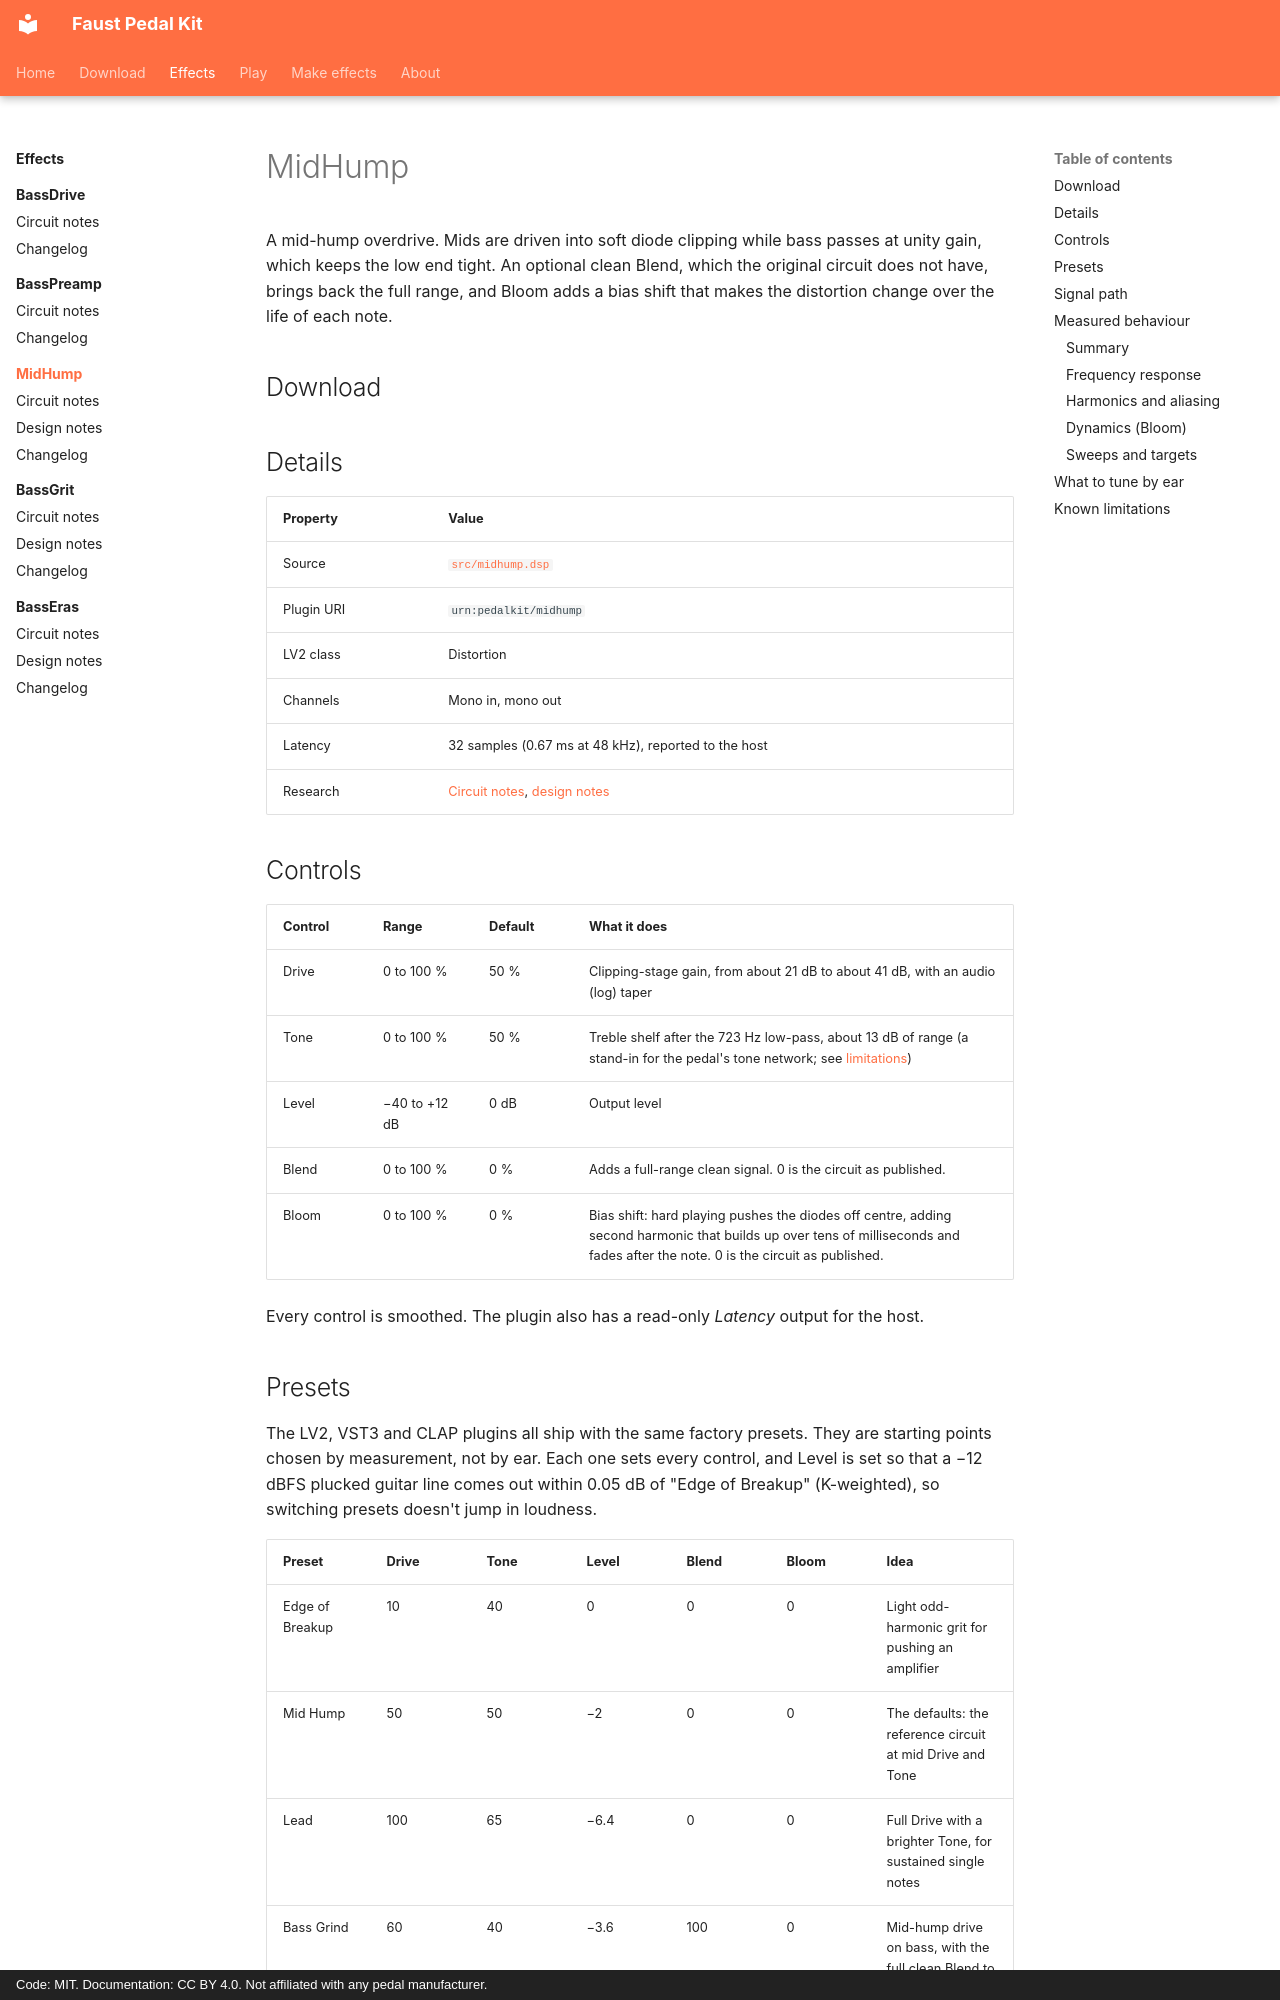

repository: Joe-Heffer/faust-pedalkit · page: midhump/index.html · generator: mkdocs · copyright: Code: MIT. Documentation: CC BY 4.0. Not affiliated with any pedal manufacturer.

# MidHump

A mid-hump overdrive. Mids are driven into soft diode clipping while bass passes at unity gain, which keeps the low end tight. An optional clean Blend, which the original circuit does not have, brings back the full range, and Bloom adds a bias shift that makes the distortion change over the life of each note.

## Download

<!-- downloads:midhump -->

## Details

| Property | Value |
|---|---|
| Source | [`src/midhump.dsp`](https://github.com/Joe-Heffer/faust-pedalkit/blob/main/src/midhump.dsp) |
| Plugin URI | `urn:pedalkit/midhump` |
| LV2 class | Distortion |
| Channels | Mono in, mono out |
| Latency | 32 samples (0.67 ms at 48 kHz), reported to the host |
| Research | [Circuit notes](circuit-notes.md), [design notes](design-notes.md) |

## Controls

| Control | Range | Default | What it does |
|---|---|---|---|
| Drive | 0 to 100 % | 50 % | Clipping-stage gain, from about 21 dB to about 41 dB, with an audio (log) taper |
| Tone | 0 to 100 % | 50 % | Treble shelf after the 723 Hz low-pass, about 13 dB of range (a stand-in for the pedal's tone network; see [limitations](#known-limitations)) |
| Level | −40 to +12 dB | 0 dB | Output level |
| Blend | 0 to 100 % | 0 % | Adds a full-range clean signal. 0 is the circuit as published. |
| Bloom | 0 to 100 % | 0 % | Bias shift: hard playing pushes the diodes off centre, adding second harmonic that builds up over tens of milliseconds and fades after the note. 0 is the circuit as published. |

Every control is smoothed. The plugin also has a read-only *Latency* output for the host.

## Presets

The LV2, VST3 and CLAP plugins all ship with the same factory presets. They are starting points chosen by measurement, not by ear. Each one sets every control, and Level is set so that a −12 dBFS plucked guitar line comes out within 0.05 dB of "Edge of Breakup" (K-weighted), so switching presets doesn't jump in loudness.

| Preset | Drive | Tone | Level | Blend | Bloom | Idea |
|---|---|---|---|---|---|---|
| Edge of Breakup | 10 | 40 | 0 | 0 | 0 | Light odd-harmonic grit for pushing an amplifier |
| Mid Hump | 50 | 50 | −2 | 0 | 0 | The defaults: the reference circuit at mid Drive and Tone |
| Lead | 100 | 65 | −6.4 | 0 | 0 | Full Drive with a brighter Tone, for sustained single notes |
| Bass Grind | 60 | 40 | −3.6 | 100 | 0 | Mid-hump drive on bass, with the full clean Blend to keep the lowest octave |

Levels are in dB, the rest in %. The presets live in [`src/midhump.presets.toml`](https://github.com/Joe-Heffer/faust-pedalkit/blob/main/src/midhump.presets.toml).

[![Long-term third-octave spectrum of a plucked guitar line through each preset](../measurements/midhump/presets_spectrum.svg)](../measurements/midhump/presets_spectrum.svg "Open the full-size plot")

Data: [`presets_spectrum.csv`](../measurements/midhump/presets_spectrum.csv) (`preset, band_hz, level_db`) and [`presets_levels.csv`](../measurements/midhump/presets_levels.csv) (`preset, loudness_rel_db, peak_dbfs, square_peak_dbfs`).
